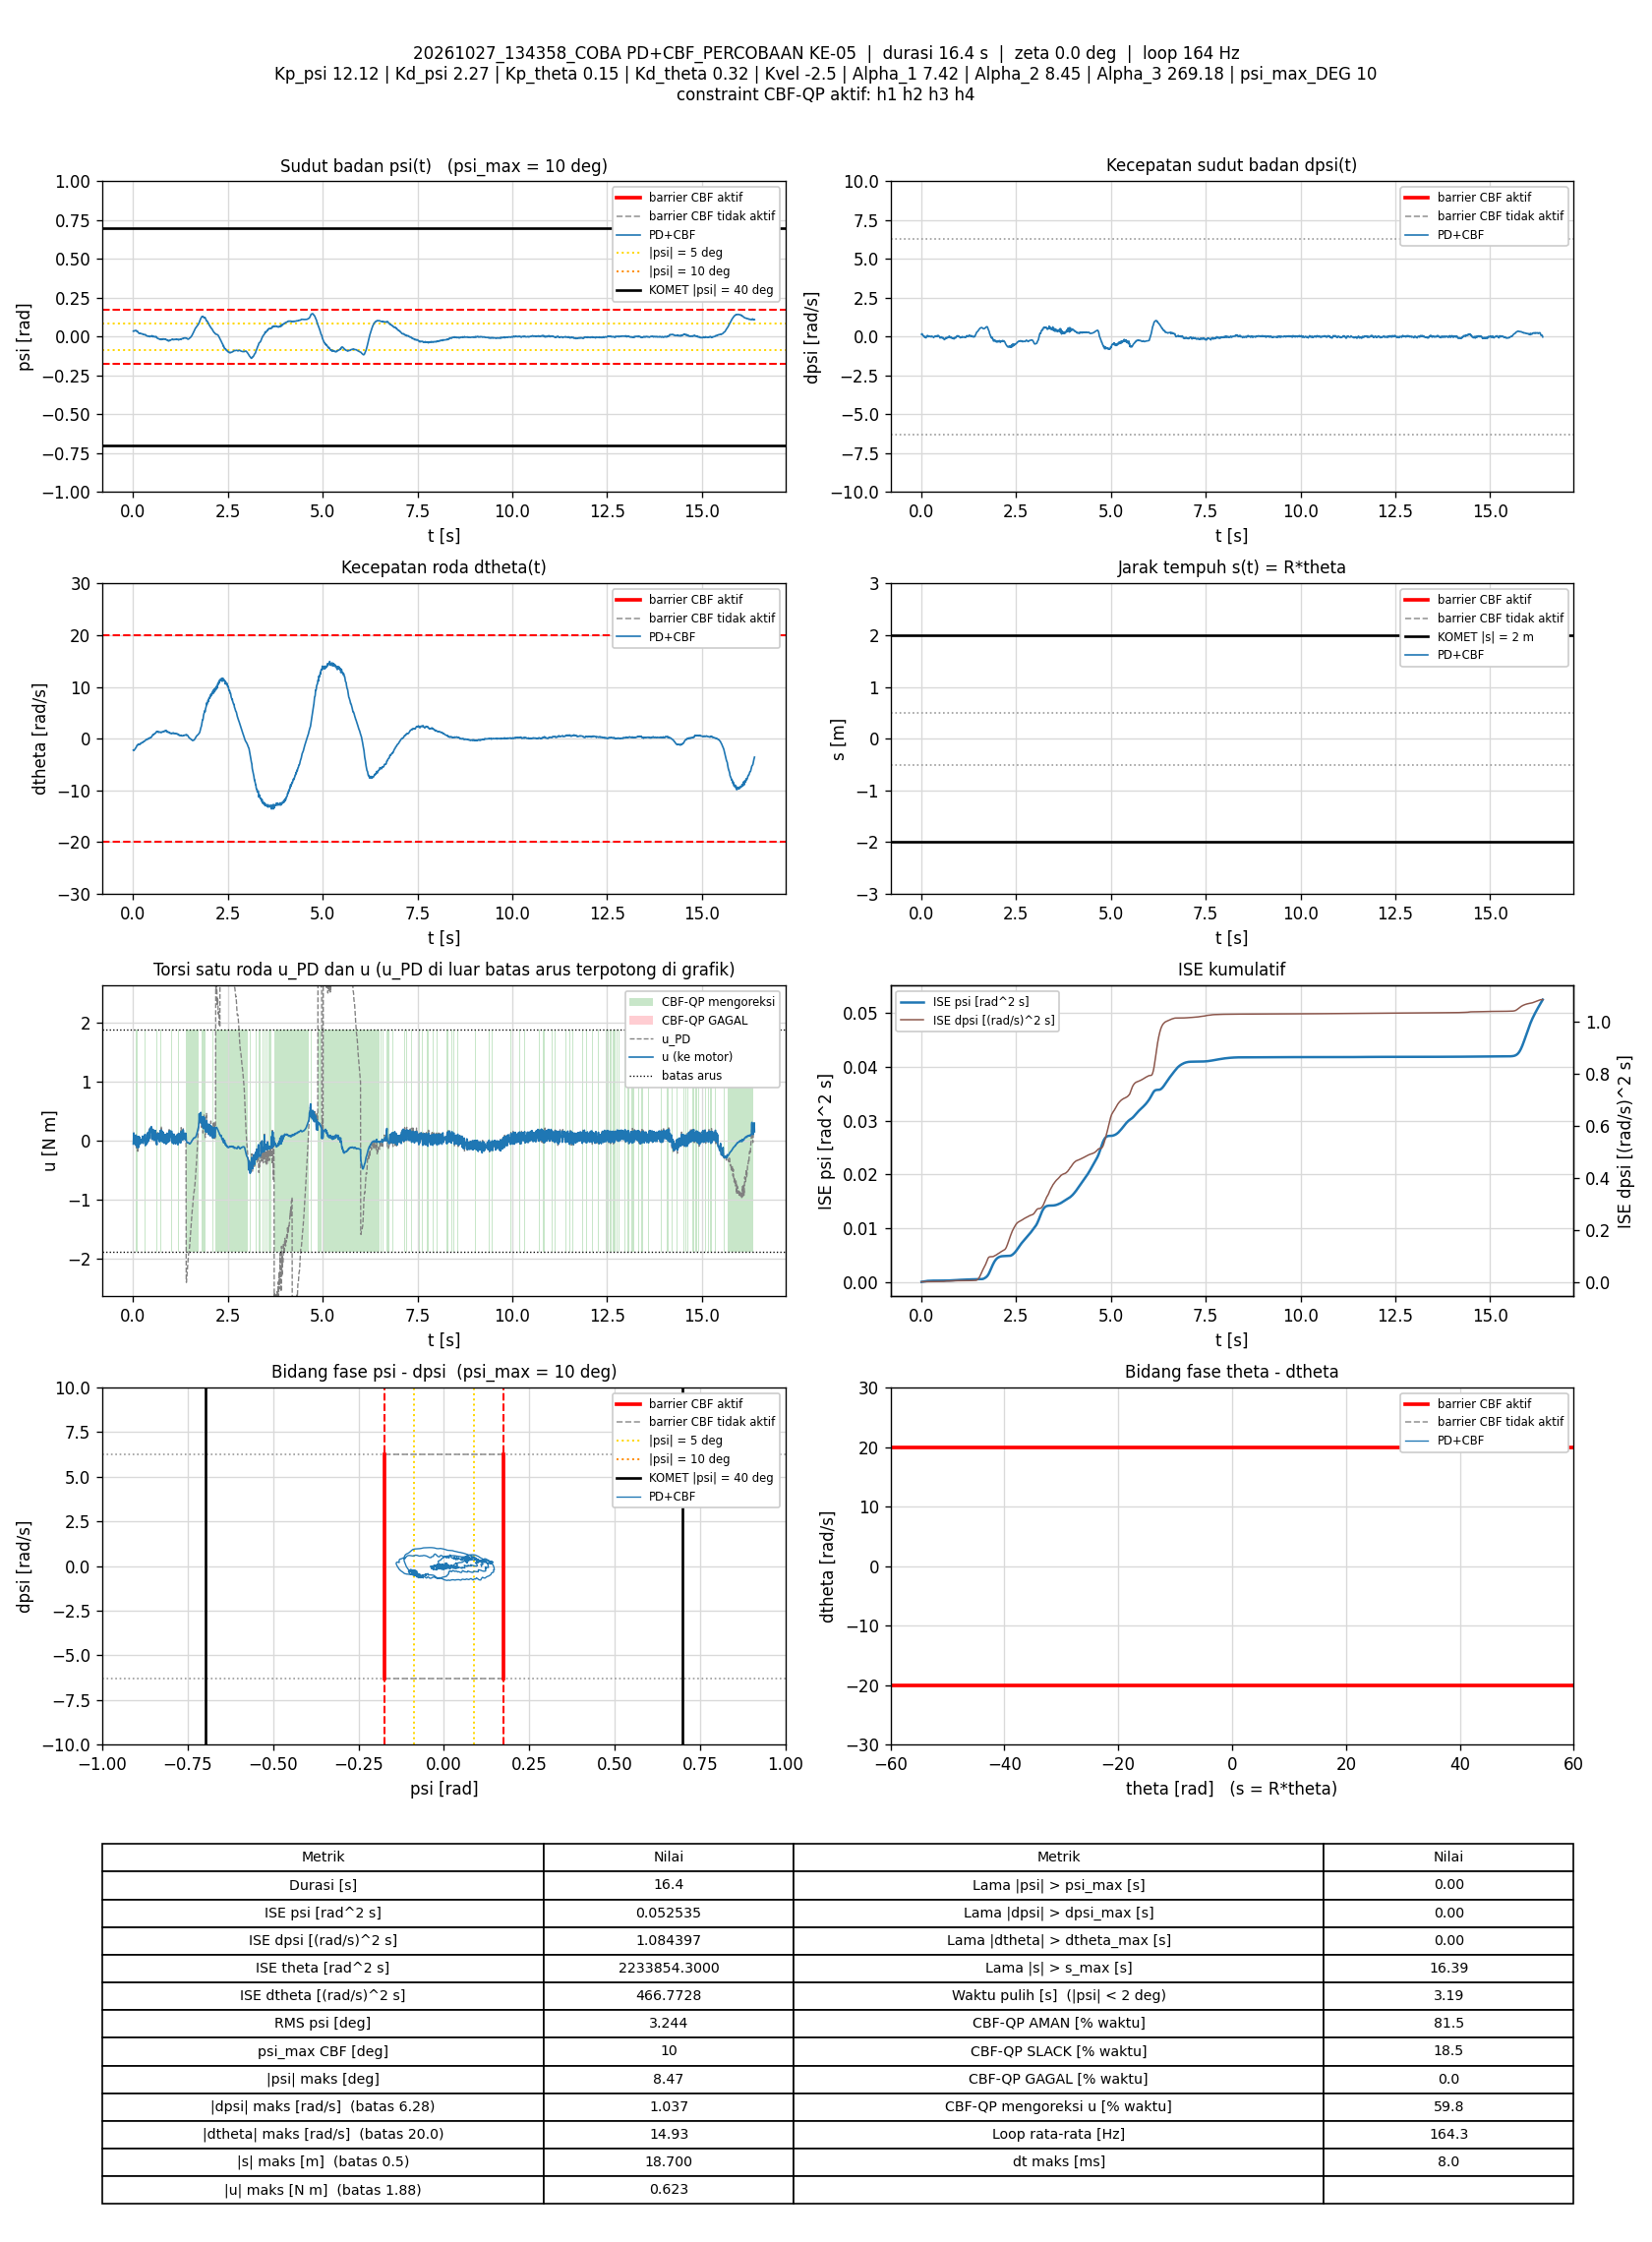

The file beside this chart, header and first rows:
t_s, theta_rad, dtheta_rad_s, psi_rad, dpsi_rad_s, error_theta, error_dtheta, error_psi, error_dpsi, u_PD_Nm, u_Nm, status_cbf, dorong_N, ISE_theta, ISE_dtheta, ISE_psi, ISE_dpsi, Kp_psi, Kd_psi, Kp_theta, Kd_theta, Kvel, Alpha_1, Alpha_2
0.008135, 364.7, -2.217, 0.03568, 0.1484, -364.7, 2.217, -0.03568, -0.1484, 0.06008, -0.0555, SLACK, 0, 1082, 0.03997, 1.0354349e-05, 0.0001793, 12.12, 2.27, 0.15, 0.32, -2.5, 7.42, 8.45
0.01521, 364.7, -2.275, 0.03529, 0.1618, -364.7, 2.275, -0.03529, -0.1618, 0.0671, 0.0671, AMAN, 0, 2023, 0.07658, 1.9169819e-05, 0.0003645, 12.12, 2.27, 0.15, 0.32, -2.5, 7.42, 8.45
0.02124, 364.7, -2.223, 0.03467, 0.1864, -364.7, 2.223, -0.03467, -0.1864, 0.132, 0.1306, AMAN, 0, 2825, 0.1064, 2.6411089e-05, 0.0005738, 12.12, 2.27, 0.15, 0.32, -2.5, 7.42, 8.45
0.02716, 364.7, -2.245, 0.03595, 0.1539, -364.7, 2.245, -0.03595, -0.1539, 0.06662, 0.06662, AMAN, 0, 3612, 0.1362, 3.4063575e-05, 0.0007141, 12.12, 2.27, 0.15, 0.32, -2.5, 7.42, 8.45
0.03308, 364.6, -2.184, 0.03788, 0.1218, -364.6, 2.184, -0.03788, -0.1218, 0.03663, 0.03663, AMAN, 0, 4399, 0.1645, 4.2559386e-05, 0.0008019, 12.12, 2.27, 0.15, 0.32, -2.5, 7.42, 8.45
0.03908, 364.6, -2.125, 0.03884, 0.1047, -364.6, 2.125, -0.03884, -0.1047, 0.02859, 0.02859, AMAN, 0, 5197, 0.1915, 5.1608771e-05, 0.0008678, 12.12, 2.27, 0.15, 0.32, -2.5, 7.42, 8.45
0.04623, 364.6, -2.059, 0.03921, 0.08316, -364.6, 2.059, -0.03921, -0.08316, 0.004979, 0.004979, AMAN, 0, 6148, 0.2219, 6.259912e-05, 0.0009172, 12.12, 2.27, 0.15, 0.32, -2.5, 7.42, 8.45
0.05319, 364.6, -2.019, 0.03938, 0.05625, -364.6, 2.019, -0.03938, -0.05625, -0.04095, -0.04095, AMAN, 0, 7073, 0.2502, 7.3400617e-05, 0.0009392, 12.12, 2.27, 0.15, 0.32, -2.5, 7.42, 8.45
0.05908, 364.6, -1.952, 0.03943, 0.03707, -364.6, 1.952, -0.03943, -0.03707, -0.06268, -0.06268, AMAN, 0, 7857, 0.2727, 8.2563092e-05, 0.0009473, 12.12, 2.27, 0.15, 0.32, -2.5, 7.42, 8.45
0.06509, 364.6, -1.867, 0.03881, 0.0396, -364.6, 1.867, -0.03881, -0.0396, -0.03731, -0.03731, AMAN, 0, 8655, 0.2936, 9.1604738e-05, 0.0009568, 12.12, 2.27, 0.15, 0.32, -2.5, 7.42, 8.45
0.07107, 364.6, -1.757, 0.03756, 0.04173, -364.6, 1.757, -0.03756, -0.04173, -0.01223, 0.08034, SLACK, 0, 9449, 0.3121, 0.0001, 0.0009672, 12.12, 2.27, 0.15, 0.32, -2.5, 7.42, 8.45
0.07711, 364.6, -1.695, 0.03678, 0.036, -364.6, 1.695, -0.03678, -0.036, -0.01476, 0.09841, SLACK, 0, 10253, 0.3294, 0.0001082, 0.000975, 12.12, 2.27, 0.15, 0.32, -2.5, 7.42, 8.45
0.08319, 364.6, -1.676, 0.03811, -0.003304, -364.6, 1.676, -0.03811, 0.003304, -0.08207, -0.05808, AMAN, 0, 11061, 0.3465, 0.000117, 0.0009751, 12.12, 2.27, 0.15, 0.32, -2.5, 7.42, 8.45
0.08909, 364.6, -1.601, 0.03941, -0.0478, -364.6, 1.601, -0.03941, 0.0478, -0.1431, -0.09263, AMAN, 0, 11845, 0.3616, 0.0001262, 0.0009886, 12.12, 2.27, 0.15, 0.32, -2.5, 7.42, 8.45
0.09508, 364.6, -1.466, 0.03776, -0.03248, -364.6, 1.466, -0.03776, 0.03248, -0.08512, -0.08512, AMAN, 0, 12640, 0.3745, 0.0001347, 0.0009949, 12.12, 2.27, 0.15, 0.32, -2.5, 7.42, 8.45
0.1011, 364.5, -1.343, 0.03525, -0.03008, -364.5, 1.343, -0.03525, 0.03008, -0.07081, -0.07081, AMAN, 0, 13436, 0.3853, 0.0001422, 0.001, 12.12, 2.27, 0.15, 0.32, -2.5, 7.42, 8.45
0.1071, 364.5, -1.286, 0.03341, -0.01809, -364.5, 1.286, -0.03341, 0.01809, -0.04778, 0.04771, SLACK, 0, 14236, 0.3953, 0.0001489, 0.001002, 12.12, 2.27, 0.15, 0.32, -2.5, 7.42, 8.45
0.113, 364.5, -1.237, 0.03202, -0.003304, -364.5, 1.237, -0.03202, 0.003304, -0.01522, 0.07598, SLACK, 0, 15023, 0.4043, 0.000155, 0.001002, 12.12, 2.27, 0.15, 0.32, -2.5, 7.42, 8.45
0.1192, 364.5, -1.247, 0.03264, -0.04194, -364.5, 1.247, -0.03264, 0.04194, -0.09866, -0.08569, AMAN, 0, 15843, 0.4139, 0.0001615, 0.001013, 12.12, 2.27, 0.15, 0.32, -2.5, 7.42, 8.45
0.1251, 364.5, -1.263, 0.03313, -0.07765, -364.5, 1.263, -0.03313, 0.07765, -0.1788, -0.1191, AMAN, 0, 16627, 0.4233, 0.000168, 0.001049, 12.12, 2.27, 0.15, 0.32, -2.5, 7.42, 8.45
0.1311, 364.5, -1.123, 0.03033, -0.04394, -364.5, 1.123, -0.03033, 0.04394, -0.09154, -0.09154, AMAN, 0, 17423, 0.4309, 0.0001735, 0.00106, 12.12, 2.27, 0.15, 0.32, -2.5, 7.42, 8.45
0.1371, 364.5, -1.08, 0.02727, -0.02129, -364.5, 1.08, -0.02727, 0.02129, -0.06347, -0.06347, AMAN, 0, 18220, 0.4379, 0.000178, 0.001063, 12.12, 2.27, 0.15, 0.32, -2.5, 7.42, 8.45
0.1432, 364.5, -1.037, 0.02516, 0.002558, -364.5, 1.037, -0.02516, -0.002558, -0.021, -0.116, SLACK, 0, 19030, 0.4444, 0.0001819, 0.001063, 12.12, 2.27, 0.15, 0.32, -2.5, 7.42, 8.45
0.1501, 364.5, -1.077, 0.02368, 0.02707, -364.5, 1.077, -0.02368, -0.02707, 0.003888, 0.003888, AMAN, 0, 19954, 0.4525, 0.0001858, 0.001068, 12.12, 2.27, 0.15, 0.32, -2.5, 7.42, 8.45
0.1562, 364.5, -1.053, 0.02189, 0.06358, -364.5, 1.053, -0.02189, -0.06358, 0.07278, 0.07278, AMAN, 0, 20756, 0.4592, 0.0001887, 0.001093, 12.12, 2.27, 0.15, 0.32, -2.5, 7.42, 8.45
0.1621, 364.5, -1.083, 0.02207, 0.05279, -364.5, 1.083, -0.02207, -0.05279, 0.04092, -0.07073, SLACK, 0, 21543, 0.4661, 0.0001915, 0.001109, 12.12, 2.27, 0.15, 0.32, -2.5, 7.42, 8.45
0.1681, 364.5, -1.126, 0.02269, 0.02814, -364.5, 1.126, -0.02269, -0.02814, -0.02136, -0.02136, AMAN, 0, 22341, 0.4737, 0.0001946, 0.001114, 12.12, 2.27, 0.15, 0.32, -2.5, 7.42, 8.45
0.1741, 364.5, -1.037, 0.02077, 0.06078, -364.5, 1.037, -0.02077, -0.06078, 0.05779, 0.05779, AMAN, 0, 23136, 0.4802, 0.0001972, 0.001136, 12.12, 2.27, 0.15, 0.32, -2.5, 7.42, 8.45
0.1802, 364.4, -1.026, 0.0206, 0.05132, -364.4, 1.026, -0.0206, -0.05132, 0.03802, 0.03802, AMAN, 0, 23948, 0.4866, 0.0001998, 0.001152, 12.12, 2.27, 0.15, 0.32, -2.5, 7.42, 8.45
0.1861, 364.4, -1.075, 0.02228, 0.01668, -364.4, 1.075, -0.02228, -0.01668, -0.03612, -0.03612, AMAN, 0, 24730, 0.4934, 0.0002027, 0.001154, 12.12, 2.27, 0.15, 0.32, -2.5, 7.42, 8.45
0.1921, 364.4, -1.039, 0.02283, 0.001093, -364.4, 1.039, -0.02283, -0.001093, -0.05347, -0.05347, AMAN, 0, 25528, 0.4999, 0.0002059, 0.001154, 12.12, 2.27, 0.15, 0.32, -2.5, 7.42, 8.45
0.1981, 364.4, -0.9598, 0.02171, 0.003358, -364.4, 0.9598, -0.02171, -0.003358, -0.03643, -0.03643, AMAN, 0, 26324, 0.5054, 0.0002087, 0.001154, 12.12, 2.27, 0.15, 0.32, -2.5, 7.42, 8.45
0.2041, 364.4, -0.8816, 0.02033, 0.006688, -364.4, 0.8816, -0.02033, -0.006688, -0.02055, -0.02055, AMAN, 0, 27122, 0.5101, 0.0002112, 0.001154, 12.12, 2.27, 0.15, 0.32, -2.5, 7.42, 8.45
0.211, 364.4, -0.8569, 0.0193, 0.01455, -364.4, 0.8569, -0.0193, -0.01455, -0.007267, -0.007267, AMAN, 0, 28042, 0.5152, 0.0002138, 0.001156, 12.12, 2.27, 0.15, 0.32, -2.5, 7.42, 8.45
0.2171, 364.4, -0.8179, 0.01849, 0.02734, -364.4, 0.8179, -0.01849, -0.02734, 0.02441, 0.02441, AMAN, 0, 28848, 0.5193, 0.0002158, 0.00116, 12.12, 2.27, 0.15, 0.32, -2.5, 7.42, 8.45
0.2241, 364.4, -0.8419, 0.01795, 0.02827, -364.4, 0.8419, -0.01795, -0.02827, 0.01236, 0.01236, AMAN, 0, 29779, 0.5242, 0.0002181, 0.001166, 12.12, 2.27, 0.15, 0.32, -2.5, 7.42, 8.45
0.2301, 364.4, -0.8049, 0.01821, 0.01735, -364.4, 0.8049, -0.01821, -0.01735, 0.00256, 0.00256, AMAN, 0, 30573, 0.5281, 0.0002201, 0.001167, 12.12, 2.27, 0.15, 0.32, -2.5, 7.42, 8.45
0.236, 364.4, -0.7999, 0.01824, 0.009619, -364.4, 0.7999, -0.01824, -0.009619, -0.01306, -0.01306, AMAN, 0, 31361, 0.5319, 0.000222, 0.001168, 12.12, 2.27, 0.15, 0.32, -2.5, 7.42, 8.45
0.2422, 364.4, -0.7751, 0.01788, 0.003624, -364.4, 0.7751, -0.01788, -0.003624, -0.02316, -0.02316, AMAN, 0, 32185, 0.5356, 0.000224, 0.001168, 12.12, 2.27, 0.15, 0.32, -2.5, 7.42, 8.45
0.2481, 364.4, -0.7279, 0.01706, 0.004157, -364.4, 0.7279, -0.01706, -0.004157, -0.01671, 0.07788, SLACK, 0, 32965, 0.5387, 0.0002257, 0.001168, 12.12, 2.27, 0.15, 0.32, -2.5, 7.42, 8.45
0.2541, 364.4, -0.6791, 0.01628, 0.007887, -364.4, 0.6791, -0.01628, -0.007887, -0.002065, -0.002065, AMAN, 0, 33760, 0.5415, 0.0002273, 0.001169, 12.12, 2.27, 0.15, 0.32, -2.5, 7.42, 8.45
0.2601, 364.4, -0.7031, 0.01737, -0.008766, -364.4, 0.7031, -0.01737, 0.008766, -0.0344, -0.0344, AMAN, 0, 34558, 0.5445, 0.0002291, 0.001169, 12.12, 2.27, 0.15, 0.32, -2.5, 7.42, 8.45
0.2661, 364.4, -0.644, 0.01607, -0.01396, -364.4, 0.644, -0.01607, 0.01396, -0.04306, -0.04306, AMAN, 0, 35353, 0.547, 0.0002307, 0.00117, 12.12, 2.27, 0.15, 0.32, -2.5, 7.42, 8.45
0.272, 364.4, -0.5786, 0.01455, 0.005356, -364.4, 0.5786, -0.01455, -0.005356, 0.003395, 0.003395, AMAN, 0, 36141, 0.5489, 0.0002319, 0.00117, 12.12, 2.27, 0.15, 0.32, -2.5, 7.42, 8.45
0.2781, 364.4, -0.5386, 0.01329, 0.02587, -364.4, 0.5386, -0.01329, -0.02587, 0.04746, 0.04746, AMAN, 0, 36946, 0.5507, 0.000233, 0.001174, 12.12, 2.27, 0.15, 0.32, -2.5, 7.42, 8.45
0.2841, 364.4, -0.5488, 0.01297, 0.02601, -364.4, 0.5488, -0.01297, -0.02601, 0.04065, 0.04065, AMAN, 0, 37752, 0.5525, 0.000234, 0.001179, 12.12, 2.27, 0.15, 0.32, -2.5, 7.42, 8.45
0.2901, 364.4, -0.5633, 0.01336, 0.00882, -364.4, 0.5633, -0.01336, -0.00882, 0.001693, 0.001693, AMAN, 0, 38539, 0.5544, 0.0002351, 0.001179, 12.12, 2.27, 0.15, 0.32, -2.5, 7.42, 8.45
0.2961, 364.4, -0.5157, 0.01352, 0.003491, -364.4, 0.5157, -0.01352, -0.003491, 0.006754, 0.006754, AMAN, 0, 39337, 0.556, 0.0002362, 0.001179, 12.12, 2.27, 0.15, 0.32, -2.5, 7.42, 8.45
0.3022, 364.4, -0.476, 0.0129, 0.0009594, -364.4, 0.476, -0.0129, -0.0009594, 0.006189, 0.006189, AMAN, 0, 40148, 0.5574, 0.0002372, 0.001179, 12.12, 2.27, 0.15, 0.32, -2.5, 7.42, 8.45
0.3082, 364.4, -0.4337, 0.01243, -0.005169, -364.4, 0.4337, -0.01243, 0.005169, 0.0001618, 0.09144, SLACK, 0, 40943, 0.5585, 0.0002381, 0.001179, 12.12, 2.27, 0.15, 0.32, -2.5, 7.42, 8.45
0.3141, 364.4, -0.4132, 0.01196, -0.009566, -364.4, 0.4132, -0.01196, 0.009566, -0.009039, 0.1055, SLACK, 0, 41726, 0.5595, 0.000239, 0.00118, 12.12, 2.27, 0.15, 0.32, -2.5, 7.42, 8.45
0.3201, 364.4, -0.4014, 0.01281, -0.03874, -364.4, 0.4014, -0.01281, 0.03874, -0.06109, -0.05139, AMAN, 0, 42523, 0.5605, 0.00024, 0.001189, 12.12, 2.27, 0.15, 0.32, -2.5, 7.42, 8.45
0.3261, 364.4, -0.3638, 0.0134, -0.06259, -364.4, 0.3638, -0.0134, 0.06259, -0.09608, -0.08119, AMAN, 0, 43319, 0.5613, 0.000241, 0.001212, 12.12, 2.27, 0.15, 0.32, -2.5, 7.42, 8.45
0.3322, 364.3, -0.2689, 0.01159, -0.03421, -364.3, 0.2689, -0.01159, 0.03421, -0.02325, -0.02325, AMAN, 0, 44131, 0.5617, 0.0002419, 0.001219, 12.12, 2.27, 0.15, 0.32, -2.5, 7.42, 8.45
0.3381, 364.3, -0.2008, 0.009121, -0.01343, -364.3, 0.2008, -0.009121, 0.01343, 0.01582, 0.01582, AMAN, 0, 44919, 0.562, 0.0002424, 0.00122, 12.12, 2.27, 0.15, 0.32, -2.5, 7.42, 8.45
0.3442, 364.3, -0.1701, 0.007769, -0.005569, -364.3, 0.1701, -0.007769, 0.005569, 0.02708, 0.02708, AMAN, 0, 45719, 0.5621, 0.0002427, 0.001221, 12.12, 2.27, 0.15, 0.32, -2.5, 7.42, 8.45
0.3511, 364.3, -0.1807, 0.007183, 0.001626, -364.3, 0.1807, -0.007183, -0.001626, 0.03293, 0.03293, AMAN, 0, 46643, 0.5624, 0.0002431, 0.001221, 12.12, 2.27, 0.15, 0.32, -2.5, 7.42, 8.45
0.3581, 364.3, -0.1749, 0.006624, 0.002825, -364.3, 0.1749, -0.006624, -0.002825, 0.03074, -0.06145, SLACK, 0, 47572, 0.5626, 0.0002434, 0.001221, 12.12, 2.27, 0.15, 0.32, -2.5, 7.42, 8.45
0.3642, 364.3, -0.1105, 0.005933, 0.003358, -364.3, 0.1105, -0.005933, -0.003358, 0.04416, 0.04416, AMAN, 0, 48385, 0.5627, 0.0002436, 0.001221, 12.12, 2.27, 0.15, 0.32, -2.5, 7.42, 8.45
0.3702, 364.3, -0.08052, 0.00393, 0.03973, -364.3, 0.08052, -0.00393, -0.03973, 0.1121, 0.1113, AMAN, 0, 49174, 0.5627, 0.0002437, 0.00123, 12.12, 2.27, 0.15, 0.32, -2.5, 7.42, 8.45
... 2,632 more rows
